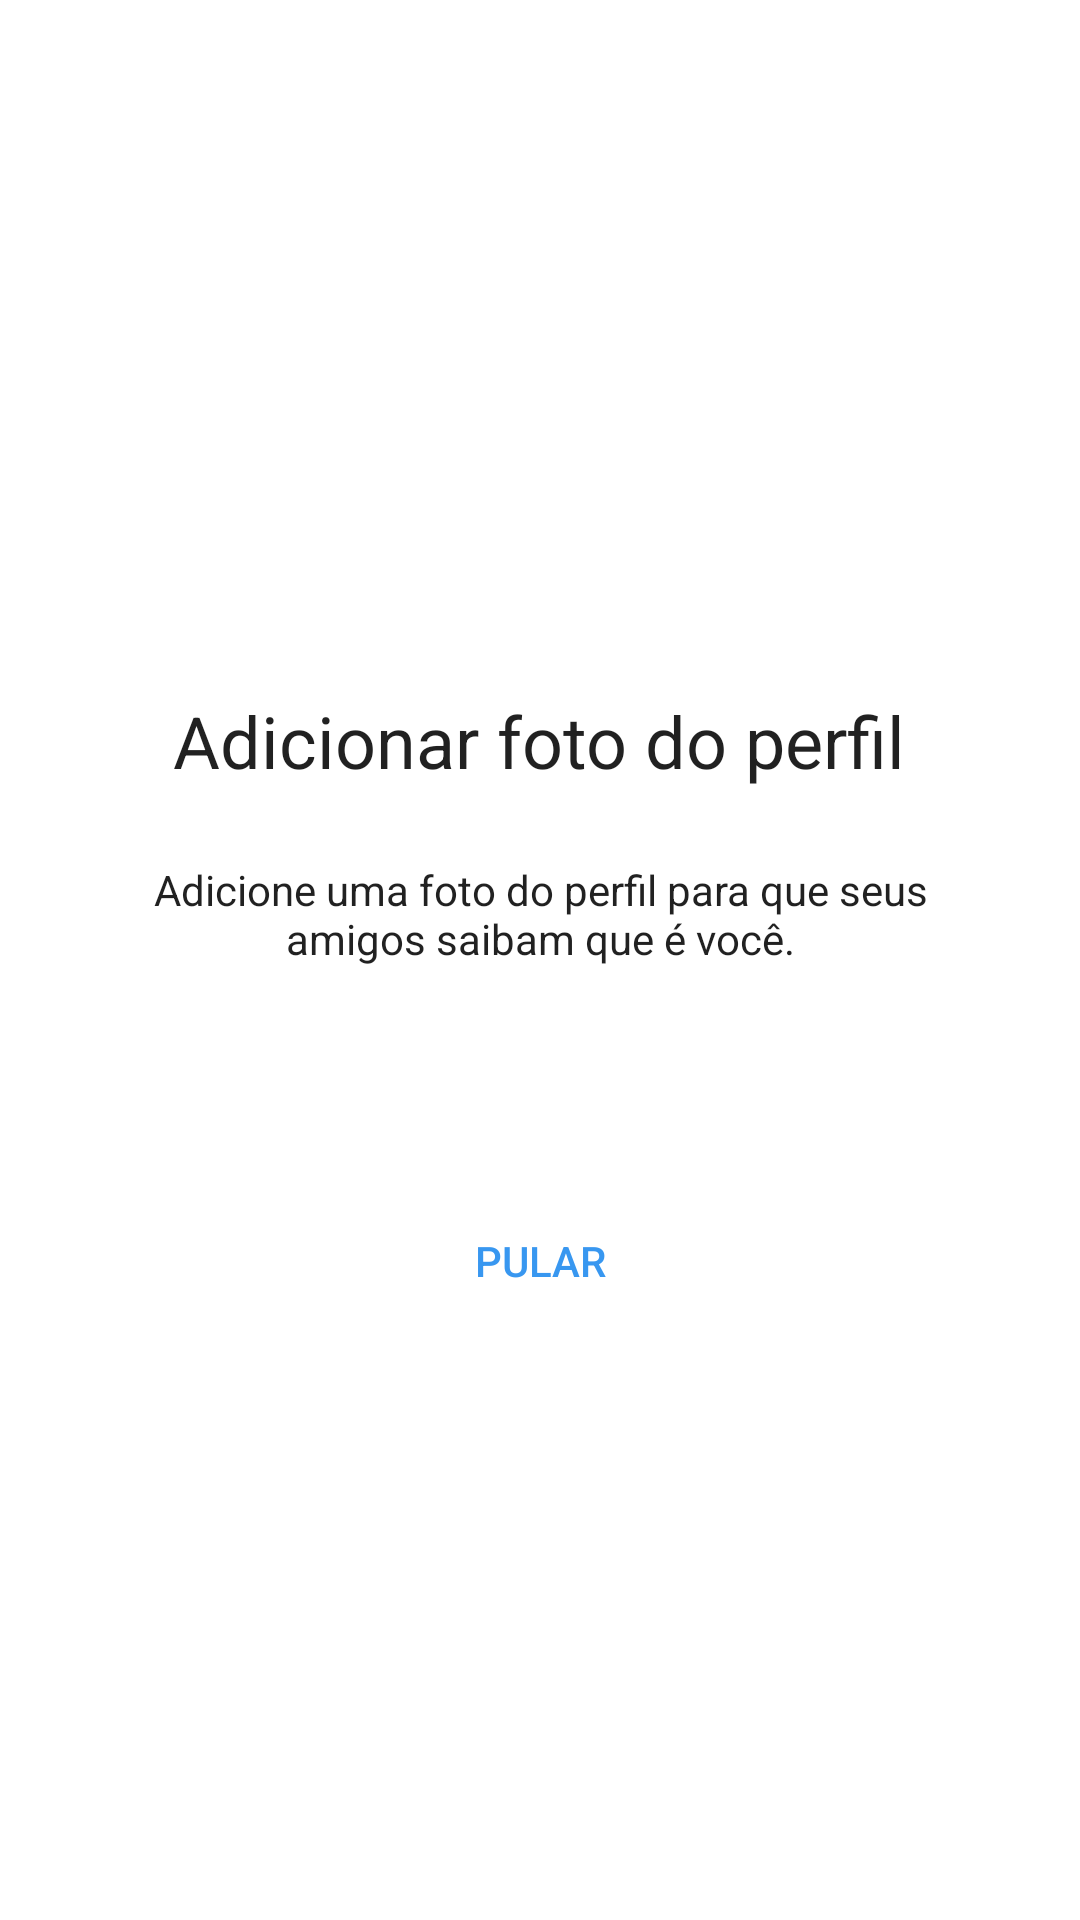

Reconstruct the res/layout file that produces this screen, plus the resources it refers to.
<!-- AndroidManifest.xml: application theme Theme.Instagram -->
<!-- res/layout/fragment_register_upload_photo.xml -->
<?xml version="1.0" encoding="utf-8"?>
<androidx.constraintlayout.widget.ConstraintLayout xmlns:android="http://schemas.android.com/apk/res/android"
    android:layout_width="match_parent"
    android:orientation="vertical"
    android:gravity="center"
    android:layout_height="match_parent"
    xmlns:app="http://schemas.android.com/apk/res-auto">

    <LinearLayout
        android:id="@+id/linearLayout"
        android:layout_width="match_parent"
        android:layout_height="wrap_content"
        android:layout_marginBottom="110dp"
        android:orientation="vertical"
        app:layout_constraintBottom_toBottomOf="parent"
        app:layout_constraintEnd_toEndOf="parent"
        app:layout_constraintStart_toStartOf="parent"
        app:layout_constraintTop_toTopOf="parent">

        <ImageView
            android:id="@+id/register_image_photo"
            android:layout_width="match_parent"
            android:layout_height="145dp"
            android:contentDescription="@null"
            android:src="@drawable/photo_icon" />

        <TextView
            style="@style/Theme.Instagram.TextViewBase.From"
            android:layout_gravity="center"
            android:text="@string/photo_register_title"
            android:textSize="24sp" />

        <TextView
            style="@style/Theme.Instagram.TextViewBase.From"
            android:layout_gravity="center"
            android:text="@string/photo_register_subtitle" />

        <Button
            android:layout_width="match_parent"
            android:layout_height="wrap_content"
            android:layout_marginTop="50dp"
            android:text="@string/jump"
            style="@style/Theme.Instagram.Link"/>



    </LinearLayout>


</androidx.constraintlayout.widget.ConstraintLayout>
<!-- resources referenced by this layout -->
<resources>
  <string name="jump">Pular</string>
  <string name="photo_register_subtitle">Adicione uma foto do perfil para que seus amigos saibam que é você.</string>
  <string name="photo_register_title">Adicionar foto do perfil</string>
  <style name="Theme.Instagram.Link" parent="Widget.AppCompat.Button.Borderless">
          <item name="android:layout_width">match_parent</item>
          <item name="android:layout_height">wrap_content</item>
          <item name="android:textColor">@color/blue_enabled</item>
      </style>
  <style name="Theme.Instagram.TextViewBase.From">
          <item name="android:textAlignment">center</item>
          <item name="android:layout_marginBottom">24dp</item>
      </style>
  <style name="Theme.Instagram" parent="Theme.MaterialComponents.Light.NoActionBar">
          
          <item name="colorPrimary">#B1B1B1</item>
          <item name="colorPrimaryVariant">@color/black</item>
          <item name="colorOnPrimary">@color/white</item>
          
          <item name="colorSecondary">@color/teal_200</item>
          <item name="colorSecondaryVariant">@color/teal_700</item>
          <item name="colorOnSecondary">@color/black</item>
          
          <item name="android:statusBarColor" tools:targetApi="l">?attr/colorPrimaryVariant</item>
          
      </style>
  <color name="blue_enabled">#3897F0</color>
  <color name="black">#FF000000</color>
  <color name="white">#FFFFFFFF</color>
  <color name="teal_200">#FF03DAC5</color>
  <color name="teal_700">#FF018786</color>
</resources>
